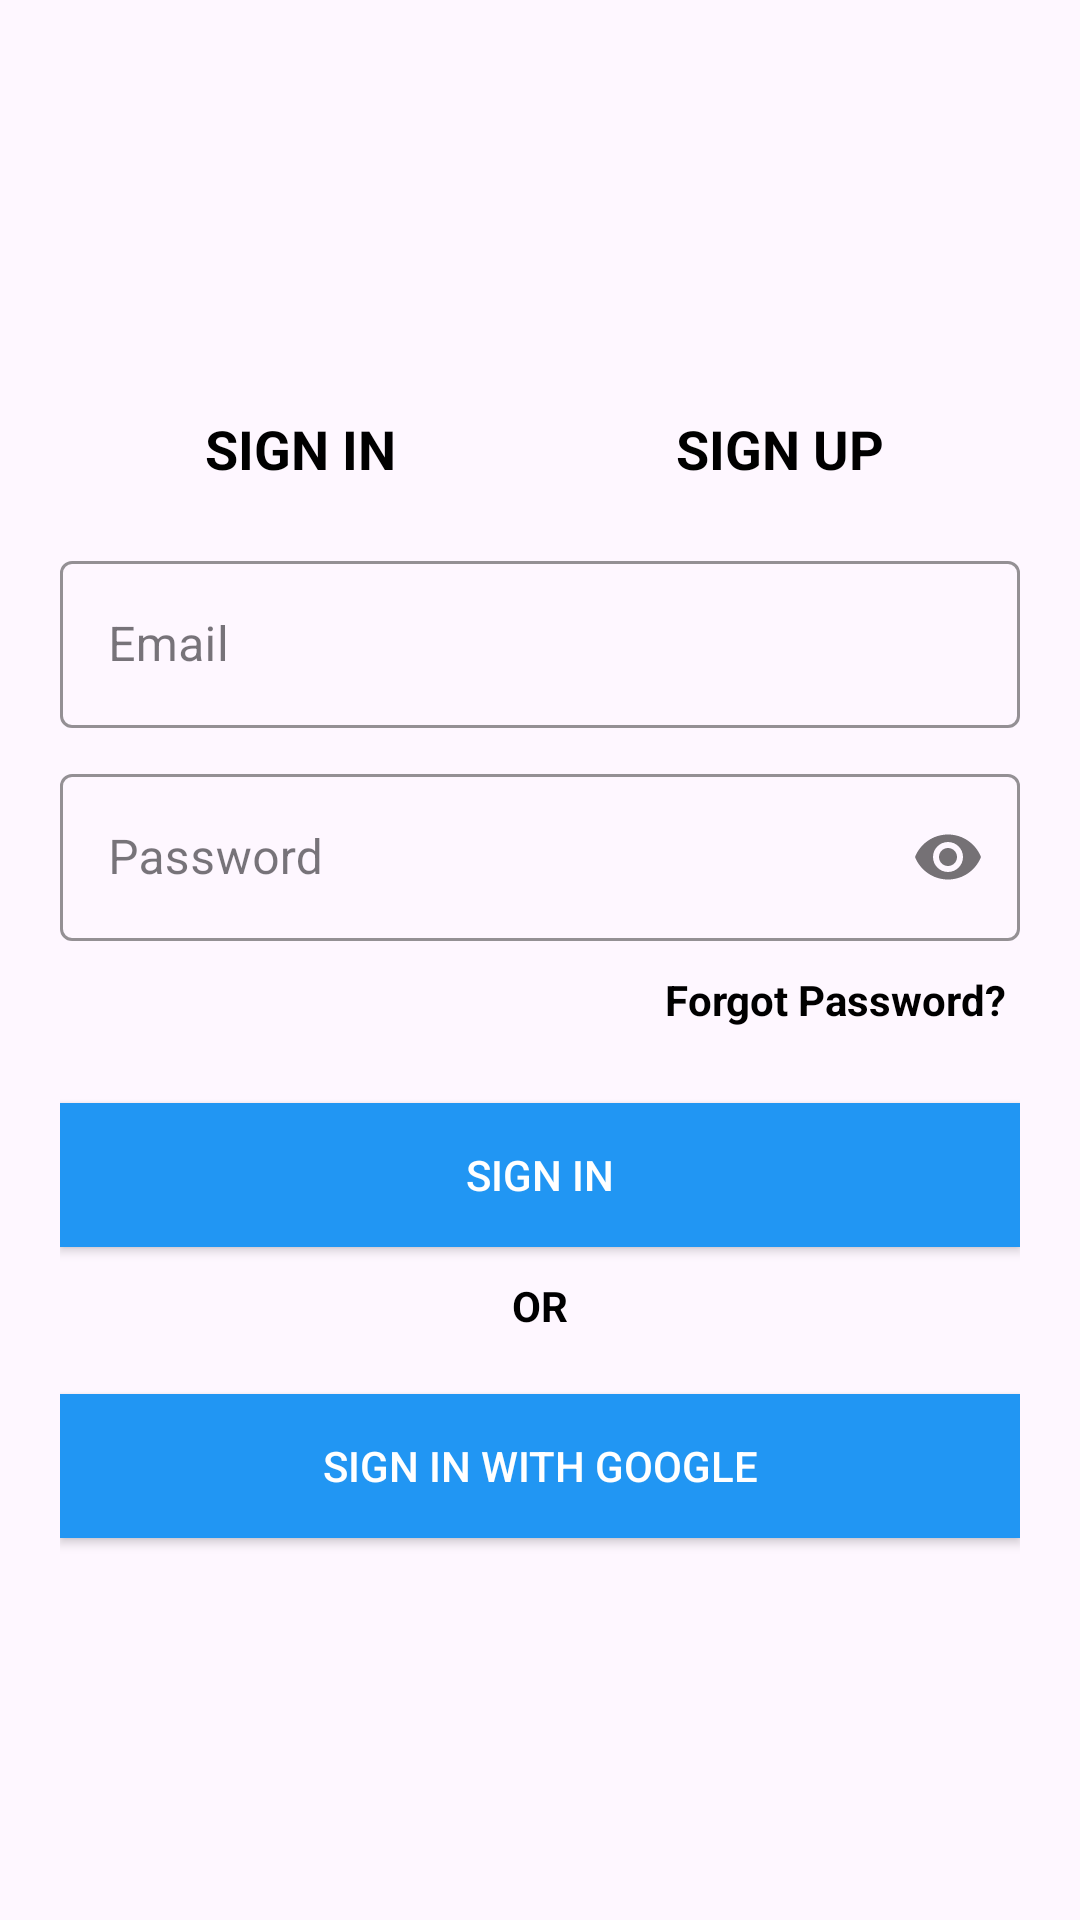

Write the Android layout XML for this screen, with the resource values it uses.
<!-- AndroidManifest.xml: application theme Theme.CleanTogether -->
<!-- res/layout/sign_in.xml -->
<?xml version="1.0" encoding="utf-8"?>
<LinearLayout xmlns:android="http://schemas.android.com/apk/res/android"
    xmlns:app="http://schemas.android.com/apk/res-auto"
    android:layout_width="match_parent"
    android:layout_height="match_parent"
    android:orientation="vertical"
    android:gravity="center"
    android:padding="20dp"
    android:background="@drawable/back">

    
    <LinearLayout
        android:layout_width="match_parent"
        android:layout_height="wrap_content"
        android:orientation="horizontal"
        android:gravity="center">

        <TextView
            android:id="@+id/tvSignInTab"
            android:layout_width="0dp"
            android:layout_height="wrap_content"
            android:layout_weight="1"
            android:text="SIGN IN"
            android:textSize="18sp"
            android:gravity="center"
            android:textColor="@color/black"
            android:padding="10dp"
            android:textStyle="bold"/>

        <TextView
            android:id="@+id/tvSignUpTab"
            android:layout_width="0dp"
            android:layout_height="wrap_content"
            android:layout_weight="1"
            android:text="SIGN UP"
            android:textSize="18sp"
            android:gravity="center"
            android:textColor="@color/black"
            android:padding="10dp"
            android:textStyle="bold"/>
    </LinearLayout>

    
    <com.google.android.material.textfield.TextInputLayout
        android:layout_width="match_parent"
        android:layout_height="wrap_content"
        android:layout_marginTop="10dp"
        app:boxStrokeColor="@color/blue"
        app:hintTextColor="@color/blue"
        style="@style/Widget.MaterialComponents.TextInputLayout.OutlinedBox">

        <com.google.android.material.textfield.TextInputEditText
            android:id="@+id/etEmail"
            android:layout_width="match_parent"
            android:layout_height="wrap_content"
            android:hint="Email"
            android:inputType="textEmailAddress"/>
    </com.google.android.material.textfield.TextInputLayout>

    <com.google.android.material.textfield.TextInputLayout
        android:layout_width="match_parent"
        android:layout_height="wrap_content"
        android:layout_marginTop="10dp"
        app:boxStrokeColor="@color/blue"
        app:hintTextColor="@color/blue"
        app:passwordToggleEnabled="true"
        style="@style/Widget.MaterialComponents.TextInputLayout.OutlinedBox">

        <com.google.android.material.textfield.TextInputEditText
            android:id="@+id/etPassword"
            android:layout_width="match_parent"
            android:layout_height="wrap_content"
            android:hint="Password"
            android:inputType="textPassword"/>
    </com.google.android.material.textfield.TextInputLayout>

    
    <TextView
        android:id="@+id/tvForgotPassword"
        android:layout_width="wrap_content"
        android:layout_height="wrap_content"
        android:text="Forgot Password?"
        android:textSize="14sp"
        android:textColor="@color/black"
        android:gravity="end"
        android:layout_gravity="end"
        android:layout_marginTop="5dp"
        android:padding="5dp"
        android:textStyle="bold"/>

    
    <androidx.appcompat.widget.AppCompatButton
        android:id="@+id/btnSignIn"
        android:layout_width="match_parent"
        android:layout_height="wrap_content"
        android:text="Sign In"
        android:textColor="@color/white"
        android:background="@color/blue"
        android:layout_marginTop="20dp"/>

    
    <TextView
        android:layout_width="wrap_content"
        android:layout_height="wrap_content"
        android:text="OR"
        android:textSize="14sp"
        android:textColor="@color/black"
        android:gravity="center"
        android:padding="10dp"
        android:textStyle="bold"/>

    
    <androidx.appcompat.widget.AppCompatButton
        android:id="@+id/btnGoogleSignIn"
        android:layout_width="match_parent"
        android:layout_height="wrap_content"
        android:text="Sign in with Google"
        android:textColor="@color/white"
        android:background="@color/blue"
        android:layout_marginTop="10dp"/>
</LinearLayout>
<!-- resources referenced by this layout -->
<resources>
  <color name="black">#FF000000</color>
  <color name="blue">#2196F3</color>
  <color name="white">#FFFFFFFF</color>
  <style name="Theme.CleanTogether" parent="Base.Theme.CleanTogether" />
  <style name="Base.Theme.CleanTogether" parent="Theme.Material3.DayNight.NoActionBar">
          
          
      </style>
</resources>
